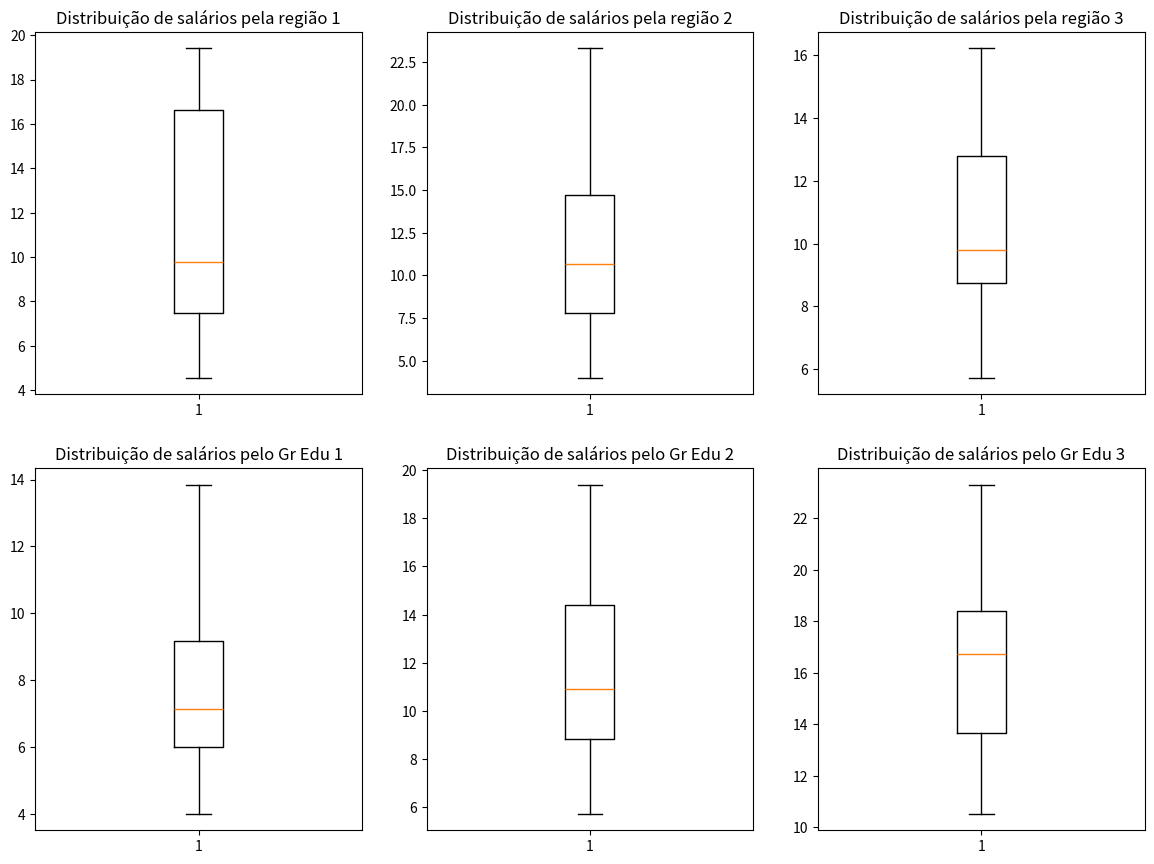

The matplotlib source for this figure:
import matplotlib.pyplot as plt
import numpy as np

region1 = [8.46,9.77,4.56,18.75,11.59,7.59,15.99,5.25,7.39,17.26,19.4]
region2 = [10.53,4,6.66,14.69,9.13,13.23,8.12,16.61,10.76,14.71,6.86,23.3]
region3 = [5.73,7.44,12.79,11.06,16.22,13.6,8.74,9.35,9.8,6.26,12,8.95,13.85]

education1 = [4,8.46,6.66,4.56,5.25,9.8,6.26,6.86,12,7.39,8.95,13.85]
education2 = [5.73,7.44,14.69,9.13,11.06,9.77,13.23,8.12,11.59,7.59,13.6,15.99,16.61,10.76,8.74,9.35,14.71,19.4]
education3 = [10.53,12.79,16.22,18.75,23.3,17.26]

plt.figure(figsize=(12,9))

plt.subplot(2,3,1)
plt.tight_layout(pad=2)
plt.title('Distribuição de salários pela região 1')
plt.boxplot(region1)

plt.subplot(2,3,2)
plt.tight_layout(pad=2)
plt.title('Distribuição de salários pela região 2')
plt.boxplot(region2)

plt.subplot(2,3,3)
plt.tight_layout(pad=2)
plt.title('Distribuição de salários pela região 3')
plt.boxplot(region3)

plt.subplot(2,3,4)
plt.tight_layout(pad=2)
plt.title('Distribuição de salários pelo Gr Edu 1')
plt.boxplot(education1)

plt.subplot(2,3,5)
plt.tight_layout(pad=2)
plt.title('Distribuição de salários pelo Gr Edu 2')
plt.boxplot(education2)

plt.subplot(2,3,6)
plt.tight_layout(pad=2)
plt.title('Distribuição de salários pelo Gr Edu 3')
plt.boxplot(education3)

plt.show()
